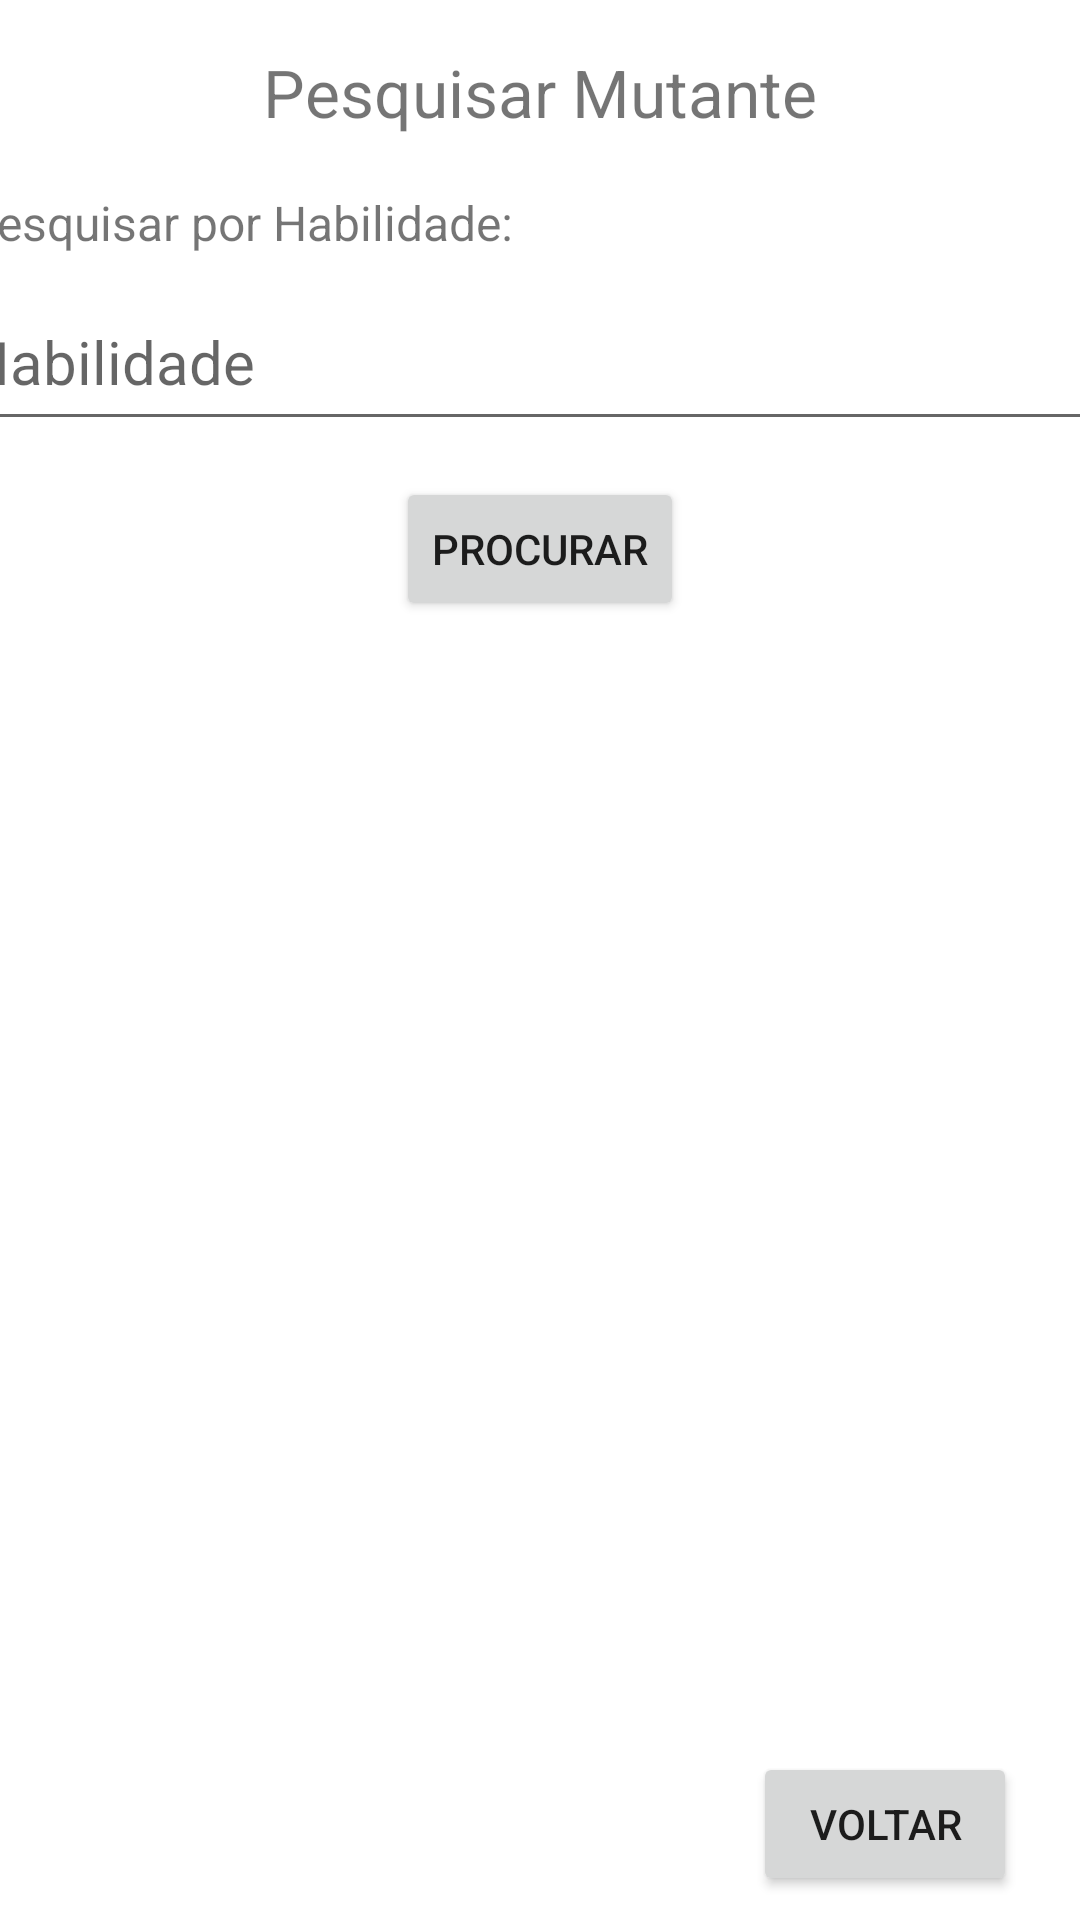

The Android layout XML behind this screen, and the referenced resources:
<!-- AndroidManifest.xml: application theme Theme.TrabWSMutantes -->
<!-- res/layout/activity_pesquisar.xml -->
<?xml version="1.0" encoding="utf-8"?>
<androidx.constraintlayout.widget.ConstraintLayout xmlns:android="http://schemas.android.com/apk/res/android"
    xmlns:app="http://schemas.android.com/apk/res-auto"
    xmlns:tools="http://schemas.android.com/tools"
    android:layout_width="match_parent"
    android:layout_height="match_parent"
    tools:context=".Controller.PesquisarActivity">

    <TextView
        android:id="@+id/textView12"
        android:layout_width="wrap_content"
        android:layout_height="wrap_content"
        android:layout_marginTop="16dp"
        android:layout_marginBottom="18dp"
        android:text="Pesquisar Mutante"
        android:textSize="22sp"
        app:layout_constraintBottom_toTopOf="@+id/textView16"
        app:layout_constraintEnd_toEndOf="parent"
        app:layout_constraintStart_toStartOf="parent"
        app:layout_constraintTop_toTopOf="parent" />

    <TextView
        android:id="@+id/textView16"
        android:layout_width="wrap_content"
        android:layout_height="wrap_content"
        android:layout_marginStart="4dp"
        android:layout_marginBottom="6dp"
        android:text="Pesquisar por Habilidade:"
        android:textSize="16sp"
        app:layout_constraintBottom_toTopOf="@+id/habilidadeMutante"
        app:layout_constraintStart_toStartOf="@+id/habilidadeMutante"
        app:layout_constraintTop_toBottomOf="@+id/textView12" />

    <EditText
        android:id="@+id/habilidadeMutante"
        android:layout_width="391dp"
        android:layout_height="56dp"
        android:layout_marginStart="11dp"
        android:layout_marginEnd="11dp"
        android:layout_marginBottom="12dp"
        android:ems="10"
        android:hint="Habilidade"
        android:inputType="textPersonName"
        android:textSize="20sp"
        app:layout_constraintBottom_toTopOf="@+id/button6"
        app:layout_constraintEnd_toEndOf="parent"
        app:layout_constraintStart_toStartOf="parent"
        app:layout_constraintTop_toBottomOf="@+id/textView16" />

    <androidx.recyclerview.widget.RecyclerView
        android:id="@+id/listagemMutantes"
        android:layout_width="0dp"
        android:layout_height="0dp"
        android:layout_marginStart="1dp"
        android:layout_marginEnd="1dp"
        android:layout_marginBottom="10dp"
        app:layout_constraintBottom_toTopOf="@+id/button7"
        app:layout_constraintEnd_toEndOf="parent"
        app:layout_constraintStart_toStartOf="parent"
        app:layout_constraintTop_toBottomOf="@+id/button6" />

    <Button
        android:id="@+id/button6"
        android:layout_width="wrap_content"
        android:layout_height="wrap_content"
        android:onClick="procurarHabilidade"
        android:text="Procurar"
        app:layout_constraintBottom_toTopOf="@+id/listagemMutantes"
        app:layout_constraintEnd_toEndOf="parent"
        app:layout_constraintStart_toStartOf="parent"
        app:layout_constraintTop_toBottomOf="@+id/habilidadeMutante" />

    <Button
        android:id="@+id/button7"
        android:layout_width="wrap_content"
        android:layout_height="wrap_content"
        android:layout_marginEnd="21dp"
        android:layout_marginBottom="8dp"
        android:onClick="voltar"
        android:text="voltar"
        app:layout_constraintBottom_toBottomOf="parent"
        app:layout_constraintEnd_toEndOf="parent"
        app:layout_constraintTop_toBottomOf="@+id/listagemMutantes" />
</androidx.constraintlayout.widget.ConstraintLayout>
<!-- resources referenced by this layout -->
<resources>
  <style name="Theme.TrabWSMutantes" parent="Theme.MaterialComponents.DayNight.DarkActionBar">
          
          <item name="colorPrimary">@color/purple_500</item>
          <item name="colorPrimaryVariant">@color/purple_700</item>
          <item name="colorOnPrimary">@color/white</item>
          
          <item name="colorSecondary">@color/teal_200</item>
          <item name="colorSecondaryVariant">@color/teal_700</item>
          <item name="colorOnSecondary">@color/black</item>
          
          <item name="android:statusBarColor" tools:targetApi="l">?attr/colorPrimaryVariant</item>
          
      </style>
  <!-- not gathered from this repository: default colours our renderer supplied (Android Studio template values) -->
  <color name="purple_500">#FF6200EE</color>
  <color name="purple_700">#FF3700B3</color>
  <color name="teal_200">#FF03DAC5</color>
  <color name="teal_700">#FF018786</color>
  <color name="black">#FF000000</color>
  <color name="white">#FFFFFFFF</color>
</resources>
